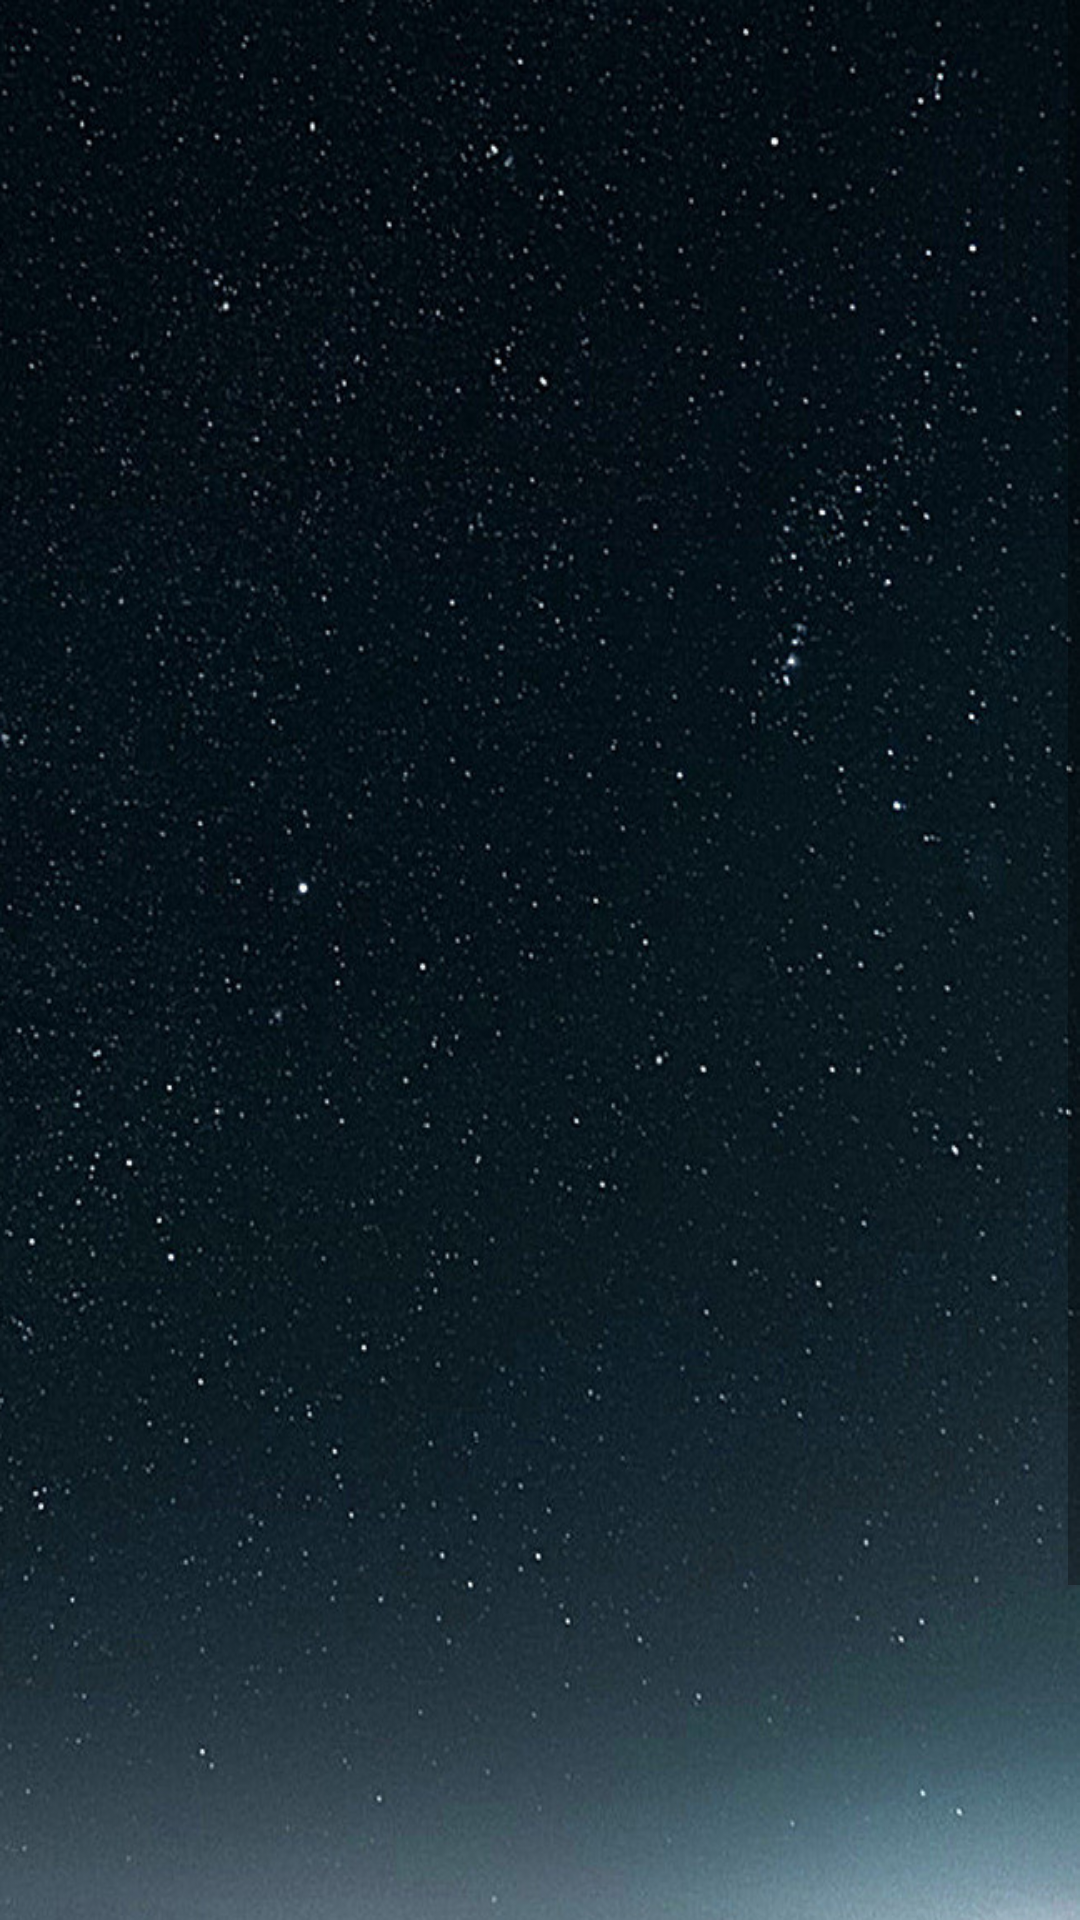

The Android layout XML behind this screen, and the referenced resources:
<!-- AndroidManifest.xml: application theme AppTheme -->
<!-- res/layout/activity_azan_and_duya_fragment.xml -->
<?xml version="1.0" encoding="utf-8"?>
<ScrollView xmlns:android="http://schemas.android.com/apk/res/android"
    xmlns:tools="http://schemas.android.com/tools"
    android:layout_width="match_parent"
    android:layout_height="match_parent"
    android:background="@drawable/ttxtbg"
    tools:context=".AzanAndDuyaFragment">


        <LinearLayout
            android:layout_width="match_parent"
            android:layout_height="match_parent"
            android:layout_margin="30dp"
            android:gravity="center"
            android:orientation="vertical">

            <TextView
                android:id="@+id/AzanFragment_textView1_id"
                android:layout_width="match_parent"
                android:layout_height="wrap_content"
                android:layout_margin="10dp"
                android:textAlignment="center"
                android:textColor="@color/white_text"
                android:textSize="28sp"
                android:textStyle="bold" />

            <TextView
                android:id="@+id/AzanFragment_textView2_id"
                android:layout_width="match_parent"
                android:layout_height="wrap_content"
                android:layout_margin="10dp"
                android:textAlignment="center"
                android:textColor="@color/white_text"
                android:textSize="28sp" />

            <TextView
                android:id="@+id/AzanFragment_textView3_id"
                android:layout_width="match_parent"
                android:layout_height="wrap_content"
                android:layout_margin="10dp"
                android:textAlignment="center"
                android:textColor="@color/white_text"
                android:textSize="28sp" />

            <TextView
                android:id="@+id/AzanFragment_textView4_id"
                android:layout_width="match_parent"
                android:layout_height="wrap_content"
                android:layout_margin="10dp"
                android:textAlignment="center"
                android:textColor="@color/white_text"
                android:textSize="28sp" />

            <TextView
                android:id="@+id/AzanFragment_textView5_id"
                android:layout_width="match_parent"
                android:layout_height="wrap_content"
                android:layout_margin="10dp"
                android:textAlignment="center"
                android:textColor="@color/white_text"
                android:textSize="28sp" />

            <TextView
                android:id="@+id/AzanFragment_textView6_id"
                android:layout_width="match_parent"
                android:layout_height="wrap_content"
                android:layout_margin="10dp"
                android:textAlignment="center"
                android:textColor="@color/white_text"
                android:textSize="28sp" />

            <TextView
                android:id="@+id/AzanFragment_textView7_id"
                android:layout_width="match_parent"
                android:layout_height="wrap_content"
                android:layout_margin="10dp"
                android:textAlignment="center"
                android:textColor="@color/white_text"
                android:textSize="28sp" />

            <TextView
                android:id="@+id/AzanFragment_textView8_id"
                android:layout_width="match_parent"
                android:layout_height="wrap_content"
                android:layout_margin="10dp"
                android:textAlignment="center"
                android:textColor="@color/white_text"
                android:textSize="28sp" />

            <TextView
                android:id="@+id/AzanFragment_textView9_id"
                android:layout_width="match_parent"
                android:layout_height="wrap_content"
                android:layout_margin="10dp"
                android:textAlignment="center"
                android:textColor="@color/white_text"
                android:textSize="28sp" />

            <TextView
                android:id="@+id/AzanFragment_textView10_id"
                android:layout_width="match_parent"
                android:layout_height="wrap_content"
                android:layout_margin="10dp"
                android:textAlignment="center"
                android:textColor="@color/white_text"
                android:textSize="28sp"
                android:textStyle="bold" />

            <TextView
                android:id="@+id/AzanFragment_textView11_id"
                android:layout_width="match_parent"
                android:layout_height="wrap_content"
                android:layout_margin="10dp"
                android:textAlignment="center"
                android:textColor="@color/white_text"
                android:textSize="28sp" />

            <TextView
                android:id="@+id/AzanFragment_textView12_id"
                android:layout_width="match_parent"
                android:layout_height="wrap_content"
                android:layout_margin="10dp"
                android:textAlignment="center"
                android:textColor="@color/white_text"
                android:textSize="28sp" />

            <TextView
                android:id="@+id/AzanFragment_textView13_id"
                android:layout_width="match_parent"
                android:layout_height="wrap_content"
                android:layout_margin="10dp"
                android:textAlignment="center"
                android:textColor="@color/white_text"
                android:textSize="28sp" />


        </LinearLayout>

    </ScrollView>
<!-- resources referenced by this layout -->
<resources>
  <color name="white_text">#F5EA1D</color>
  <!-- drawable ttxtbg: png bitmap (drawable, 829300 bytes) -->
  <style name="AppTheme" parent="Theme.AppCompat.Light.DarkActionBar">
          
          <item name="colorPrimary">@color/nav</item>
          <item name="colorPrimaryDark">@color/titleber</item>
          <item name="colorAccent">@color/colorAccent</item>
      </style>
  <color name="nav">#EE70602C</color>
  <color name="titleber">#F7F3BB2E</color>
  <color name="colorAccent">#D81B60</color>
</resources>
